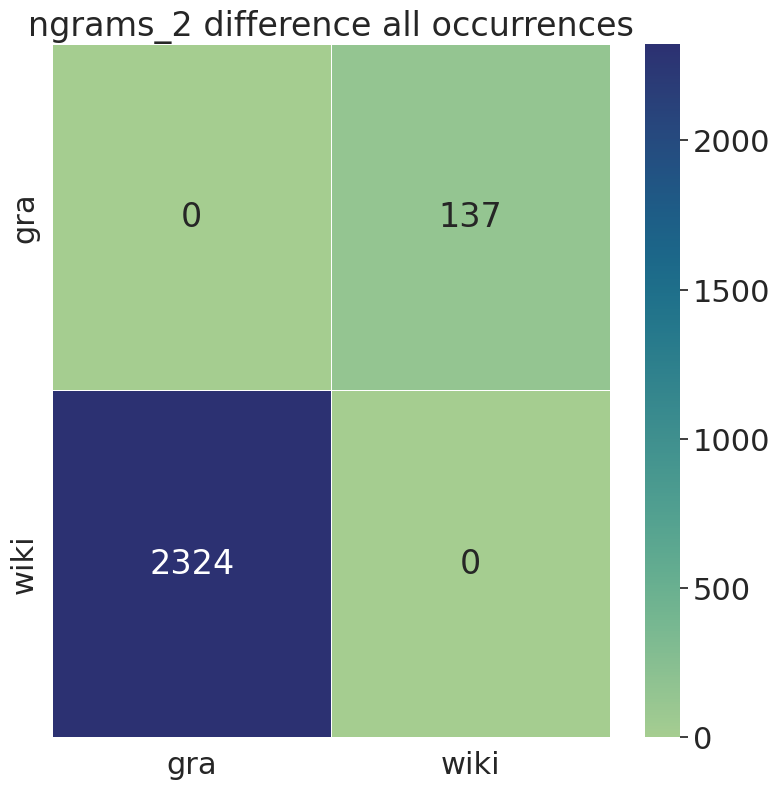

The file beside this chart, header and first rows:
, gra, wiki
gra, 0, 137
wiki, 2324, 0
